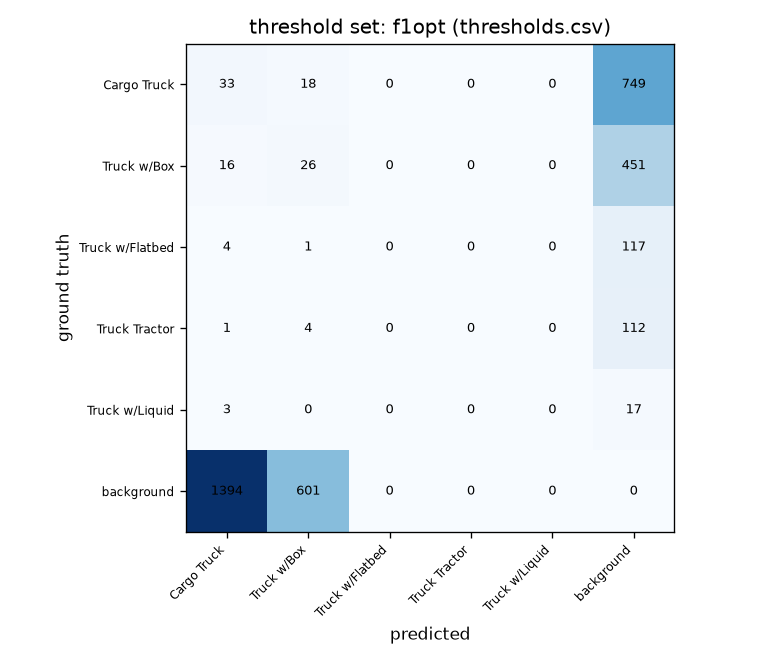

The data file committed next to this chart (first rows):
, pred Cargo Truck, pred Truck w/Box, pred Truck w/Flatbed, pred Truck Tractor, pred Truck w/Liquid, pred background
gt Cargo Truck, 33, 18, 0, 0, 0, 749
gt Truck w/Box, 16, 26, 0, 0, 0, 451
gt Truck w/Flatbed, 4, 1, 0, 0, 0, 117
gt Truck Tractor, 1, 4, 0, 0, 0, 112
gt Truck w/Liquid, 3, 0, 0, 0, 0, 17
gt background, 1394, 601, 0, 0, 0, 0
